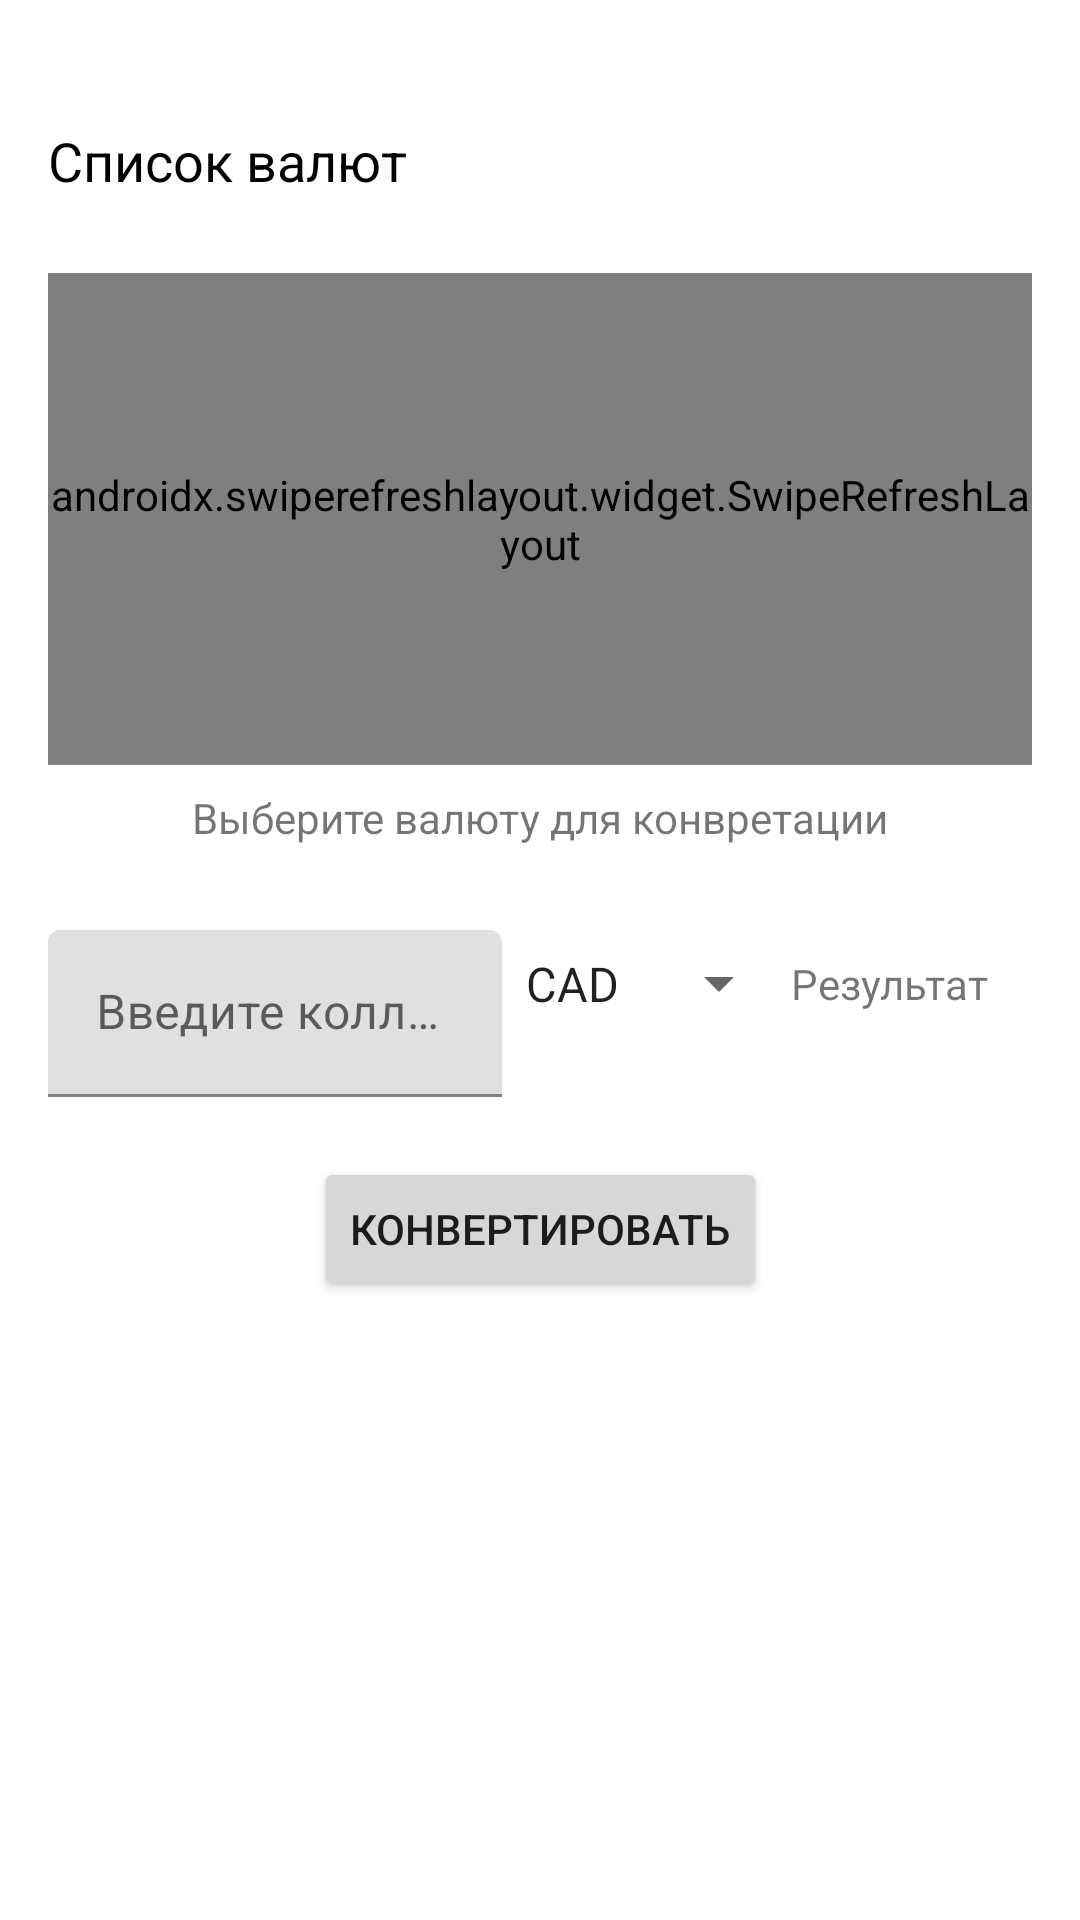

Write the Android layout XML for this screen, with the resource values it uses.
<!-- AndroidManifest.xml: application theme Theme.FocusStartTestTask -->
<!-- res/layout/activity_main.xml -->
<?xml version="1.0" encoding="utf-8"?>
<androidx.constraintlayout.widget.ConstraintLayout xmlns:android="http://schemas.android.com/apk/res/android"
    xmlns:app="http://schemas.android.com/apk/res-auto"
    xmlns:tools="http://schemas.android.com/tools"
    android:layout_width="match_parent"
    android:layout_height="match_parent"
    android:paddingStart="16dp"
    android:paddingTop="16dp"
    android:paddingEnd="16dp"
    tools:context=".ui.currency.CurrencyActivity">

    <TextView
        android:id="@+id/tvCurrencies"
        android:layout_width="match_parent"
        android:layout_height="wrap_content"
        android:fontFamily="sans-serif"
        android:text="@string/currency_list"
        android:textColor="@color/black"
        android:textSize="18sp"
        app:layout_constraintBottom_toTopOf="@+id/guideline4"
        app:layout_constraintStart_toStartOf="parent"
        app:layout_constraintTop_toTopOf="parent" />

    <ProgressBar
        android:id="@+id/progressBar"
        android:layout_width="wrap_content"
        android:layout_height="wrap_content"
        app:layout_constraintEnd_toEndOf="parent"
        app:layout_constraintStart_toStartOf="parent"
        app:layout_constraintTop_toBottomOf="@+id/buttonConvert" />

    <androidx.swiperefreshlayout.widget.SwipeRefreshLayout
        android:id="@+id/refreshLayout"
        android:layout_width="match_parent"
        android:layout_height="0dp"
        app:layout_constraintDimensionRatio="2"
        app:layout_constraintEnd_toEndOf="parent"
        app:layout_constraintStart_toStartOf="parent"
        app:layout_constraintTop_toBottomOf="@+id/guideline4">

        <androidx.recyclerview.widget.RecyclerView
            android:id="@+id/rvCurrencies"
            android:layout_width="match_parent"
            android:layout_height="0dp"
            android:layout_marginTop="15dp" />
    </androidx.swiperefreshlayout.widget.SwipeRefreshLayout>

    <androidx.constraintlayout.widget.Guideline
        android:id="@+id/guideline4"
        android:layout_width="wrap_content"
        android:layout_height="wrap_content"
        android:orientation="horizontal"
        app:layout_constraintGuide_percent="0.12" />


    <com.google.android.material.textfield.TextInputLayout
        android:id="@+id/textInputLayout"
        android:layout_width="0dp"
        android:layout_height="wrap_content"
        android:layout_marginTop="35dp"
        app:layout_constraintDimensionRatio="2"
        app:layout_constraintEnd_toStartOf="@+id/spinnerCurrency"
        app:layout_constraintStart_toStartOf="parent"
        app:layout_constraintTop_toBottomOf="@+id/refreshLayout">

        <com.google.android.material.textfield.TextInputEditText
            android:id="@+id/etAmount"
            android:layout_width="match_parent"
            android:layout_height="wrap_content"
            android:layout_marginTop="20dp"
            android:hint="@string/enter_amount" />

    </com.google.android.material.textfield.TextInputLayout>

    <Spinner
        android:id="@+id/spinnerCurrency"
        android:layout_width="wrap_content"
        android:layout_height="0dp"
        android:entries="@array/currency_codes"
        app:layout_constraintBottom_toBottomOf="@+id/textInputLayout"
        app:layout_constraintEnd_toStartOf="@id/tvResult"
        app:layout_constraintStart_toEndOf="@id/textInputLayout"
        app:layout_constraintTop_toTopOf="@+id/textInputLayout" />

    <TextView
        android:id="@+id/tvRubles"
        android:layout_width="wrap_content"
        android:layout_height="wrap_content"
        android:text="@string/choose_currency_to_convert"
        app:layout_constraintBottom_toTopOf="@+id/spinnerCurrency"
        app:layout_constraintEnd_toEndOf="parent"
        app:layout_constraintStart_toStartOf="parent"
        app:layout_constraintTop_toBottomOf="@id/refreshLayout" />

    <TextView
        android:id="@+id/tvResult"
        android:layout_width="0dp"
        android:layout_height="0dp"
        android:gravity="center_vertical"
        android:text="@string/result"
        app:layout_constraintBottom_toBottomOf="@+id/textInputLayout"
        app:layout_constraintEnd_toEndOf="parent"
        app:layout_constraintStart_toEndOf="@id/spinnerCurrency"
        app:layout_constraintTop_toTopOf="@+id/textInputLayout" />

    <Button
        android:id="@+id/buttonConvert"
        android:layout_width="wrap_content"
        android:layout_height="wrap_content"
        android:layout_marginTop="20dp"
        android:text="@string/convert"
        app:layout_constraintEnd_toEndOf="parent"
        app:layout_constraintStart_toStartOf="parent"
        app:layout_constraintTop_toBottomOf="@+id/textInputLayout" />

</androidx.constraintlayout.widget.ConstraintLayout>
<!-- resources referenced by this layout -->
<resources>
  <string-array name="currency_codes">
          <item>CAD</item>
          <item>EUR</item>
          <item>HKD</item>
          <item>ISK</item>
          <item>PHP</item>
          <item>DKK</item>
          <item>HUF</item>
          <item>CZK</item>
          <item>AUD</item>
          <item>RON</item>
          <item>SEK</item>
          <item>IDR</item>
          <item>INR</item>
          <item>BRL</item>
          <item>RUB</item>
          <item>HRK</item>
          <item>JPY</item>
          <item>THB</item>
          <item>CHF</item>
          <item>SGD</item>
          <item>PLN</item>
          <item>BGN</item>
          <item>CNY</item>
          <item>NOK</item>
          <item>NZD</item>
          <item>ZAR</item>
          <item>USD</item>
          <item>MXN</item>
          <item>ILS</item>
          <item>GBP</item>
          <item>KRW</item>
          <item>MYR</item>
      </string-array>
  <string name="choose_currency_to_convert">Выберите валюту для конвретации</string>
  <string name="convert">Конвертировать</string>
  <string name="currency_list">Список валют</string>
  <string name="enter_amount">Введите колличество</string>
  <string name="result">Результат</string>
  <style name="Theme.FocusStartTestTask" parent="Theme.MaterialComponents.DayNight.DarkActionBar">
          
          <item name="colorPrimary">@color/purple_500</item>
          <item name="colorPrimaryVariant">@color/purple_700</item>
          <item name="colorOnPrimary">@color/white</item>
          
          <item name="colorSecondary">@color/teal_200</item>
          <item name="colorSecondaryVariant">@color/teal_700</item>
          <item name="colorOnSecondary">@color/black</item>
          
          <item name="android:statusBarColor" tools:targetApi="l">?attr/colorPrimaryVariant</item>
          
      </style>
  <!-- not gathered from this repository: default colours our renderer supplied (Android Studio template values) -->
  <color name="purple_500">#FF6200EE</color>
  <color name="purple_700">#FF3700B3</color>
  <color name="teal_200">#FF03DAC5</color>
  <color name="teal_700">#FF018786</color>
  <color name="black">#FF000000</color>
  <color name="white">#FFFFFFFF</color>
</resources>
